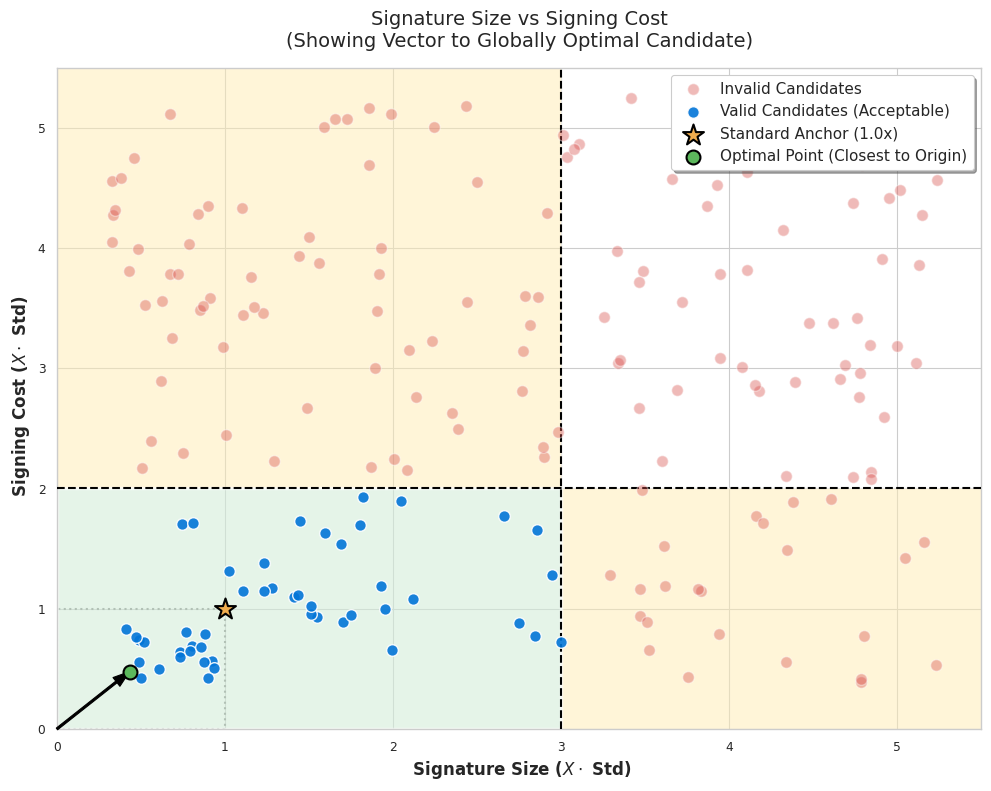

Write the Python code that produced this figure.
#!/usr/bin/env python3
"""
Generates a conceptual scatter plot with explicit constraint zones.
Includes a vector pointing to the valid candidate with the shortest Euclidean 
distance from the absolute origin (0, 0).
"""

import matplotlib.pyplot as plt
import matplotlib.patches as patches
import numpy as np
import seaborn as sns

def generate_bounded_plot():
    sns.set_theme(style="whitegrid", context="paper")
    fig, ax = plt.subplots(figsize=(10, 8))

    # 1. Define Constraints and Maximum Plot Area
    anchor_x, anchor_y = 1.0, 1.0
    limit_x = 3.0
    limit_y = 2.0
    max_val = 5.5

    # 2. Draw the Zones (Backgrounds)
    # Zone: Fails Y, Passes X (Yellow)
    rect_top_left = patches.Rectangle((0, limit_y), limit_x, max_val - limit_y, 
                                      facecolor='#ffecb3', alpha=0.5, zorder=1)
    ax.add_patch(rect_top_left)

    # Zone: Fails X, Passes Y (Yellow)
    rect_bottom_right = patches.Rectangle((limit_x, 0), max_val - limit_x, limit_y, 
                                          facecolor='#ffecb3', alpha=0.5, zorder=1)
    ax.add_patch(rect_bottom_right)

    # Zone: Valid Bounding Box (Green)
    rect_desired = patches.Rectangle((0, 0), limit_x, limit_y, 
                                     facecolor='#d4edda', edgecolor=None, 
                                     linewidth=2.5, alpha=0.6, zorder=2)
    ax.add_patch(rect_desired)

    # Dashed threshold lines
    ax.axvline(x=limit_x, color='black', linestyle='--', linewidth=1.5, zorder=3)
    ax.axhline(y=limit_y, color='black', linestyle='--', linewidth=1.5, zorder=3)

    # 1.0x Standard Square
    rect_standard = patches.Rectangle((0, 0), 1.0, 1.0, fill=False, 
                                     edgecolor='gray', linestyle=':', linewidth=1.5, zorder=1)
    ax.add_patch(rect_standard)

    # 3. Generate the Scatter Points
    np.random.seed(42)
    
    utopian_x = np.random.uniform(0.4, 0.95, 15)
    utopian_y = np.random.uniform(0.4, 0.95, 15)
    general_x = np.random.uniform(0.3, max_val - 0.2, 180)
    general_y = np.random.uniform(0.3, max_val - 0.2, 180)
    
    all_x = np.concatenate([utopian_x, general_x])
    all_y = np.concatenate([utopian_y, general_y])

    valid_x, valid_y = [], []
    invalid_x, invalid_y = [], []

    for x, y in zip(all_x, all_y):
        if x <= 1.0 and y <= 1.0:
            pass 
        else:
            # Create a conceptual pareto frontier curve so points don't collapse too close to (0,0)
            min_y = 1.0 / (x + 0.1) + 0.15
            if y < min_y:
                y = min_y + np.random.uniform(0.1, 0.3)

        if x <= limit_x and y <= limit_y:
            valid_x.append(x)
            valid_y.append(y)
        else:
            invalid_x.append(x)
            invalid_y.append(y)

    # 4. Plot the Regular Points
    ax.scatter(invalid_x, invalid_y, alpha=0.4, color='#d9534f', edgecolor='white', 
               s=70, linewidth=1.0, label="Invalid Candidates", zorder=4)
               
    ax.scatter(valid_x, valid_y, alpha=0.9, color='#0275d8', edgecolor='white', 
               s=70, linewidth=1.0, label="Valid Candidates (Acceptable)", zorder=4)

    # 5. Plot the Standard Anchor
    ax.scatter(anchor_x, anchor_y, color='#f0ad4e', marker='*', s=250, 
               edgecolor='black', linewidth=1.5, zorder=5, label="Standard Anchor (1.0x)")

    # =========================================================================
    # NEW LOGIC: FIND SHORTEST DISTANCE VECTOR FROM (0,0)
    # =========================================================================
    origin_x, origin_y = 0.0, 0.0
    
    if valid_x:
        # Calculate Euclidean distances from the Absolute Origin (0, 0)
        dists = [np.sqrt((x - origin_x)**2 + (y - origin_y)**2) for x, y in zip(valid_x, valid_y)]
        
        # Isolate the point with the absolute minimum distance
        min_idx = np.argmin(dists)
        closest_x, closest_y = valid_x[min_idx], valid_y[min_idx]
        
        # Draw a bold vector (arrow) pointing from (0,0) to this nearest candidate
        ax.annotate('', xy=(closest_x, closest_y), xytext=(origin_x, origin_y),
                    arrowprops=dict(facecolor='black', edgecolor='black', width=1.5, headwidth=8, shrink=0.0),
                    zorder=6)
        
        # Highlight this specific candidate to make the shortest-distance end point pop
        ax.scatter(closest_x, closest_y, color='#5cb85c', s=100, edgecolor='black', 
                   linewidth=1.5, zorder=7, label=f"Optimal Point (Closest to Origin)")
    # =========================================================================

    # 6. Formatting
    ax.set_title("Signature Size vs Signing Cost\n(Showing Vector to Globally Optimal Candidate)", 
                 fontsize=14, pad=15)
    ax.set_xlabel(r" Signature Size ($X \cdot$ Std)", fontsize=12, fontweight='bold')
    ax.set_ylabel(r" Signing Cost ($X \cdot$ Std)", fontsize=12, fontweight='bold')
    
    ax.set_xlim(0, max_val)
    ax.set_ylim(0, max_val)

    # Move legend to not overlap with the new vector
    ax.legend(loc='upper right', fontsize=11, frameon=True, shadow=True)
    plt.tight_layout()

    # Save output
    filename = "conceptual_bounded_zones_origin_vector.png"
    plt.savefig(filename, dpi=300, bbox_inches='tight')
    print(f"Successfully generated bounded zone diagram: {filename}")

if __name__ == "__main__":
    generate_bounded_plot()
